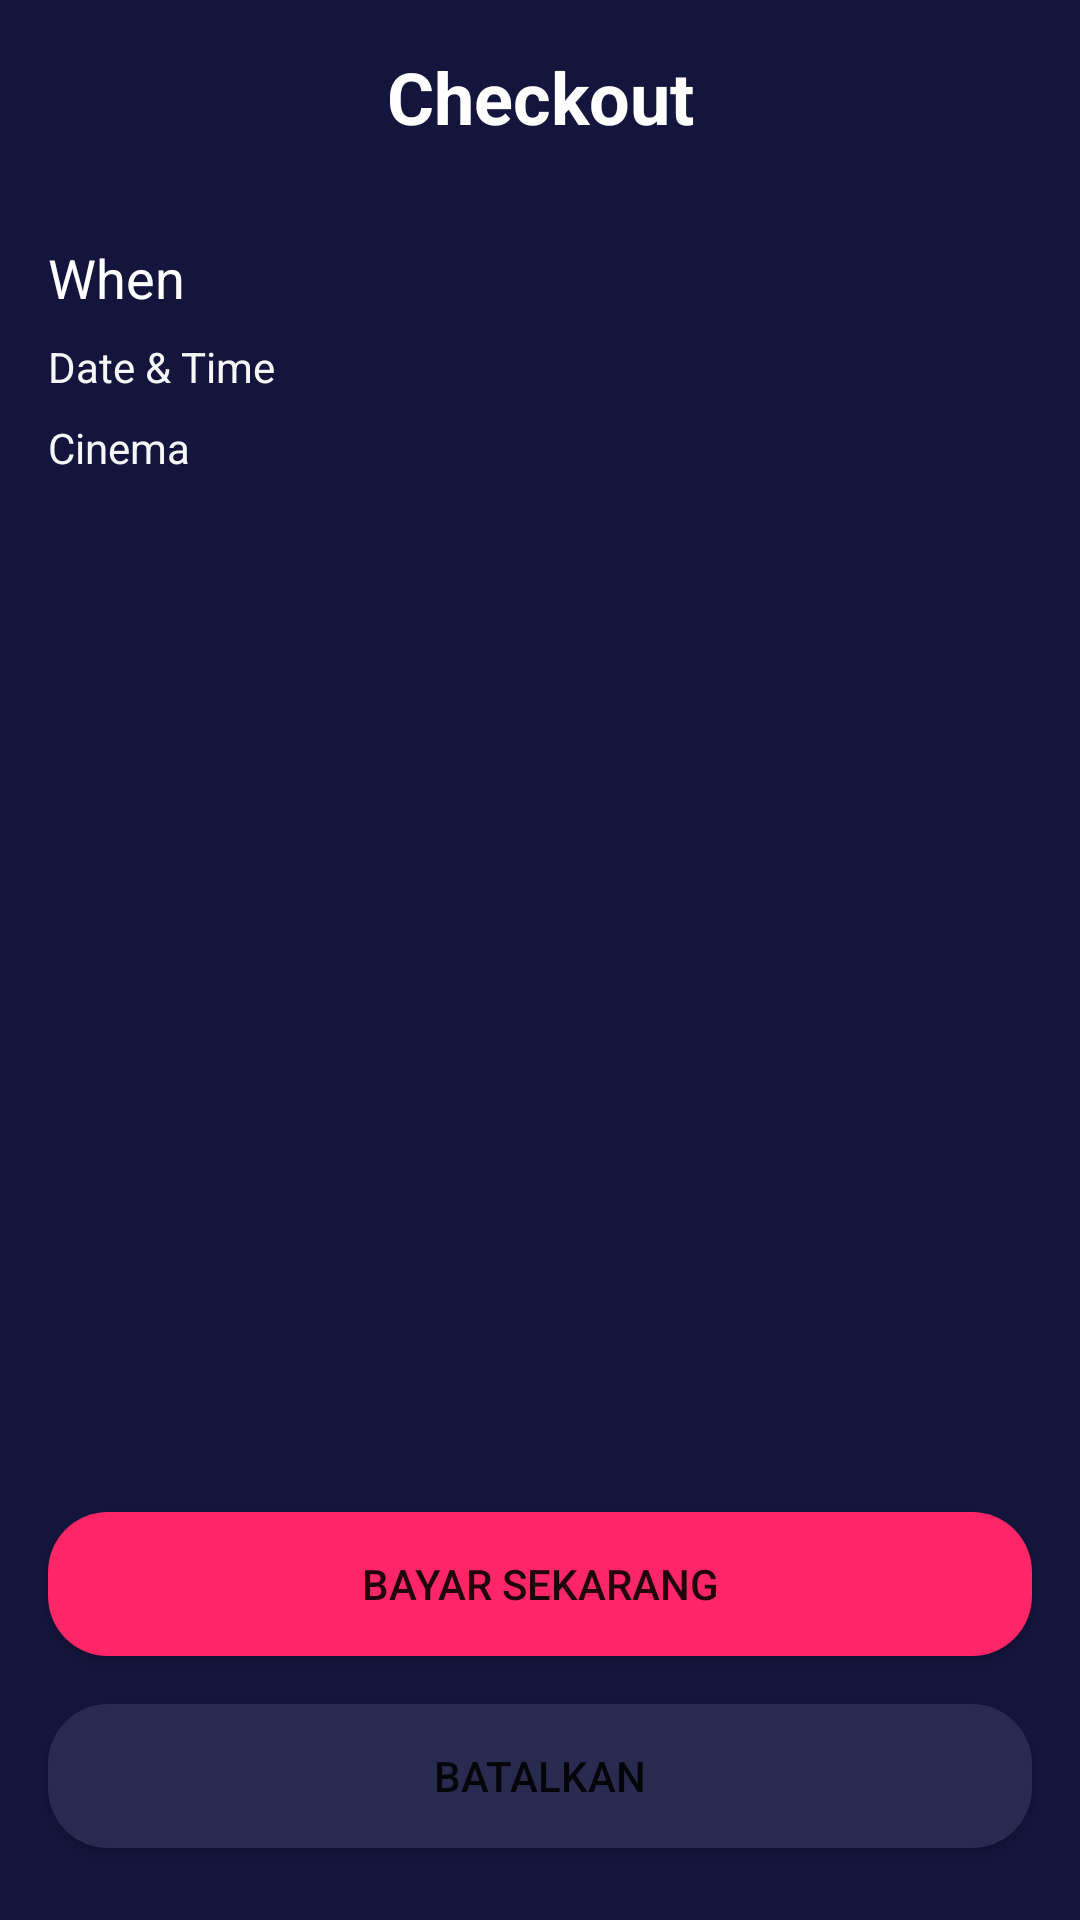

The Android layout XML behind this screen, and the referenced resources:
<!-- AndroidManifest.xml: application theme Theme.MovieApp -->
<!-- res/layout/activity_checkout.xml -->
<?xml version="1.0" encoding="utf-8"?>
<androidx.constraintlayout.widget.ConstraintLayout xmlns:android="http://schemas.android.com/apk/res/android"
    xmlns:app="http://schemas.android.com/apk/res-auto"
    xmlns:tools="http://schemas.android.com/tools"
    android:layout_width="match_parent"
    android:layout_height="match_parent"
    android:background="@color/colorBlue"
    tools:context=".onboarding.OnboardingOneActivity">

    <ImageView
        android:id="@+id/imageView3"
        android:layout_width="40dp"
        android:layout_height="40dp"
        android:layout_marginStart="16dp"
        android:layout_marginTop="16dp"
        app:layout_constraintBottom_toBottomOf="@+id/textView"
        app:layout_constraintStart_toStartOf="parent"
        app:layout_constraintTop_toTopOf="parent"
        app:srcCompat="@drawable/ic_baseline_arrow_white_24" />

    <Button
        android:id="@+id/button2"
        android:layout_width="0dp"
        android:layout_height="wrap_content"
        android:layout_marginStart="16dp"
        android:layout_marginEnd="16dp"
        android:layout_marginBottom="16dp"
        android:background="@drawable/shape_rectangle_pink"
        android:text="@string/bayar_sekarang"
        app:backgroundTint="@color/colorPink"
        app:layout_constraintBottom_toTopOf="@+id/button5"
        app:layout_constraintEnd_toEndOf="parent"
        app:layout_constraintHorizontal_bias="0.0"
        app:layout_constraintStart_toStartOf="parent" />

    <Button
        android:id="@+id/button5"
        android:layout_width="0dp"
        android:layout_height="wrap_content"
        android:layout_marginStart="16dp"
        android:layout_marginEnd="16dp"
        android:layout_marginBottom="24dp"
        android:background="@drawable/shape_rectangle_blue_grey"
        android:text="@string/batalkan"
        app:backgroundTint="@color/colorBlueGrey"
        app:layout_constraintBottom_toBottomOf="parent"
        app:layout_constraintEnd_toEndOf="parent"
        app:layout_constraintStart_toStartOf="parent" />

    <TextView
        android:id="@+id/textView"
        android:layout_width="wrap_content"
        android:layout_height="wrap_content"
        android:layout_marginStart="16dp"
        android:layout_marginTop="16dp"
        android:layout_marginEnd="16dp"
        android:gravity="center"
        android:text="@string/checkout"
        android:textColor="@color/white"
        android:textSize="24sp"
        android:textStyle="bold"
        app:layout_constraintEnd_toEndOf="parent"
        app:layout_constraintStart_toStartOf="parent"
        app:layout_constraintTop_toTopOf="parent" />

    <TextView
        android:id="@+id/textView21"
        android:layout_width="wrap_content"
        android:layout_height="wrap_content"
        android:layout_marginStart="16dp"
        android:layout_marginTop="32dp"
        android:text="When"
        android:textColor="@color/white"
        android:textSize="18sp"
        app:layout_constraintStart_toStartOf="parent"
        app:layout_constraintTop_toBottomOf="@+id/textView" />

    <TextView
        android:id="@+id/textView22"
        android:layout_width="wrap_content"
        android:layout_height="wrap_content"
        android:layout_marginStart="16dp"
        android:layout_marginTop="8dp"
        android:drawableLeft="@drawable/ic_calendar_today"
        android:drawablePadding="10dp"
        android:text="@string/date_and_time"
        android:textColor="@color/colorWhiteGrey"
        app:layout_constraintStart_toStartOf="parent"
        app:layout_constraintTop_toBottomOf="@+id/textView21" />

    <TextView
        android:id="@+id/textView23"
        android:layout_width="wrap_content"
        android:layout_height="wrap_content"
        android:layout_marginStart="16dp"
        android:layout_marginTop="8dp"
        android:drawableLeft="@drawable/ic_local_movies"
        android:drawablePadding="10dp"
        android:text="@string/cinema"
        android:textColor="@color/colorWhiteGrey"
        app:layout_constraintStart_toStartOf="parent"
        app:layout_constraintTop_toBottomOf="@+id/textView22" />

    <TextView
        android:id="@+id/textView24"
        android:layout_width="wrap_content"
        android:layout_height="wrap_content"
        android:layout_marginTop="8dp"
        android:layout_marginEnd="16dp"
        android:textColor="@color/colorWhiteGrey"
        android:textStyle="bold"
        app:layout_constraintEnd_toEndOf="parent"
        app:layout_constraintTop_toTopOf="@+id/textView22"
        tools:text="12 Aug, 10 AM" />

    <TextView
        android:id="@+id/textView25"
        android:layout_width="wrap_content"
        android:layout_height="wrap_content"
        android:layout_marginEnd="16dp"
        android:textColor="@color/colorWhiteGrey"
        android:textStyle="bold"
        app:layout_constraintEnd_toEndOf="parent"
        app:layout_constraintTop_toTopOf="@+id/textView23"
        tools:text="Depok Mall, Cinema 3" />


</androidx.constraintlayout.widget.ConstraintLayout>
<!-- resources referenced by this layout -->
<resources>
  <color name="colorBlue">#14153D</color>
  <color name="colorBlueGrey">#292A50</color>
  <color name="colorPink">#FF2667</color>
  <color name="colorWhiteGrey">#F7F7F7</color>
  <color name="white">#FFFFFFFF</color>
  <!-- drawable shape_rectangle_blue_grey (drawable) -->
  <?xml version="1.0" encoding="utf-8"?>
  <shape
      xmlns:android="http://schemas.android.com/apk/res/android"
      android:shape="rectangle">
  
      <solid android:color="@color/colorBlueGrey" />
      <corners android:radius="20dp" />
  
  </shape>
  <!-- drawable shape_rectangle_pink (drawable) -->
  <?xml version="1.0" encoding="utf-8"?>
  <shape
      xmlns:android="http://schemas.android.com/apk/res/android"
      android:shape="rectangle">
  
      <solid android:color="@color/colorPink" />
      <corners android:radius="20dp" />
  
  </shape>
  <string name="batalkan">Batalkan</string>
  <string name="bayar_sekarang">Bayar Sekarang</string>
  <string name="checkout">Checkout</string>
  <string name="cinema">Cinema</string>
  <string name="date_and_time">Date &amp; Time</string>
  <style name="Theme.MovieApp" parent="Theme.MaterialComponents.DayNight.DarkActionBar">
          
          <item name="colorPrimary">@color/purple_500</item>
          <item name="colorPrimaryVariant">@color/purple_700</item>
          <item name="colorOnPrimary">@color/white</item>
          
          <item name="colorSecondary">@color/teal_200</item>
          <item name="colorSecondaryVariant">@color/teal_700</item>
          <item name="colorOnSecondary">@color/black</item>
          
          <item name="android:statusBarColor" tools:targetApi="l">?attr/colorPrimaryVariant</item>
          
      </style>
  <color name="purple_500">#FF6200EE</color>
  <color name="purple_700">#FF3700B3</color>
  <color name="teal_200">#FF03DAC5</color>
  <color name="teal_700">#FF018786</color>
  <color name="black">#FF000000</color>
</resources>
